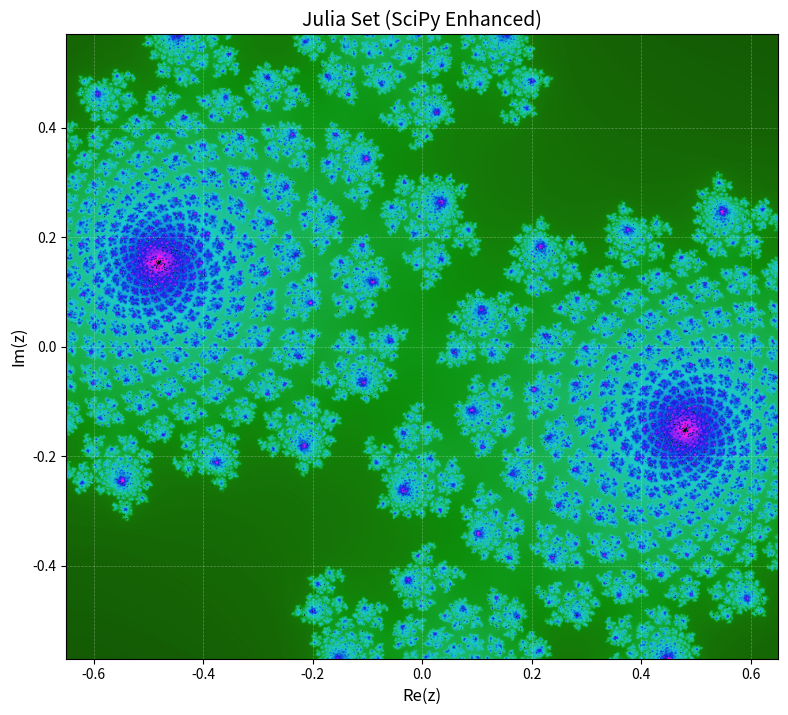

This figure's Python source:
import numpy as np
import matplotlib.pyplot as plt
from scipy import ndimage
from matplotlib.colors import hsv_to_rgb

width, height = 900, 900
x_range = (-0.65, 0.65)
y_range = (-0.57, 0.57)
c = complex(-0.69, 0.3)
max_iter = 500

x = np.linspace(x_range[0], x_range[1], width)
y = np.linspace(y_range[0], y_range[1], height)
X, Y = np.meshgrid(x, y)
Z = X + 1j * Y

iteration = np.zeros(Z.shape, dtype=int)
mask = np.ones(Z.shape, dtype=bool)

for i in range(max_iter):
    Z[mask] = Z[mask] ** 2 + c
    mask_new = np.abs(Z) <= 2
    iteration[mask & ~mask_new] = i
    mask = mask_new

# Apply scipy filters for enhancement
iteration_smooth = ndimage.gaussian_filter(iteration.astype(float), sigma=0.5)
iteration_enhanced = ndimage.uniform_filter(iteration_smooth, size=2)

# Smooth coloring
with np.errstate(divide='ignore', invalid='ignore'):
    smooth = iteration_enhanced + 1 - np.log(np.log2(np.abs(Z)))
    smooth = np.nan_to_num(smooth)
smooth_norm = (smooth - smooth.min()) / (smooth.max() - smooth.min())

# Bright palette
hsv = np.zeros((height, width, 3), dtype=float)
hsv[..., 0] = (0.6 * smooth_norm + 0.3) % 1
hsv[..., 1] = 0.95 - 0.1 * np.abs(np.sin(2 * np.pi * smooth_norm))
hsv[..., 2] = smooth_norm ** 0.2

rgb = (hsv_to_rgb(hsv) * 255).astype(np.uint8)

fig, ax = plt.subplots(figsize=(8, 8), dpi=112)
im = ax.imshow(rgb, extent=(x_range[0], x_range[1], y_range[0], y_range[1]), 
               origin='lower')
ax.set_title('Julia Set (SciPy Enhanced)', fontsize=14)
ax.set_xlabel('Re(z)', fontsize=12)
ax.set_ylabel('Im(z)', fontsize=12)
ax.grid(True, color='white', alpha=0.3, linestyle='--', linewidth=0.5)

plt.tight_layout()
plt.savefig('julia_output.jpg', dpi=112, bbox_inches='tight')
plt.close() 
